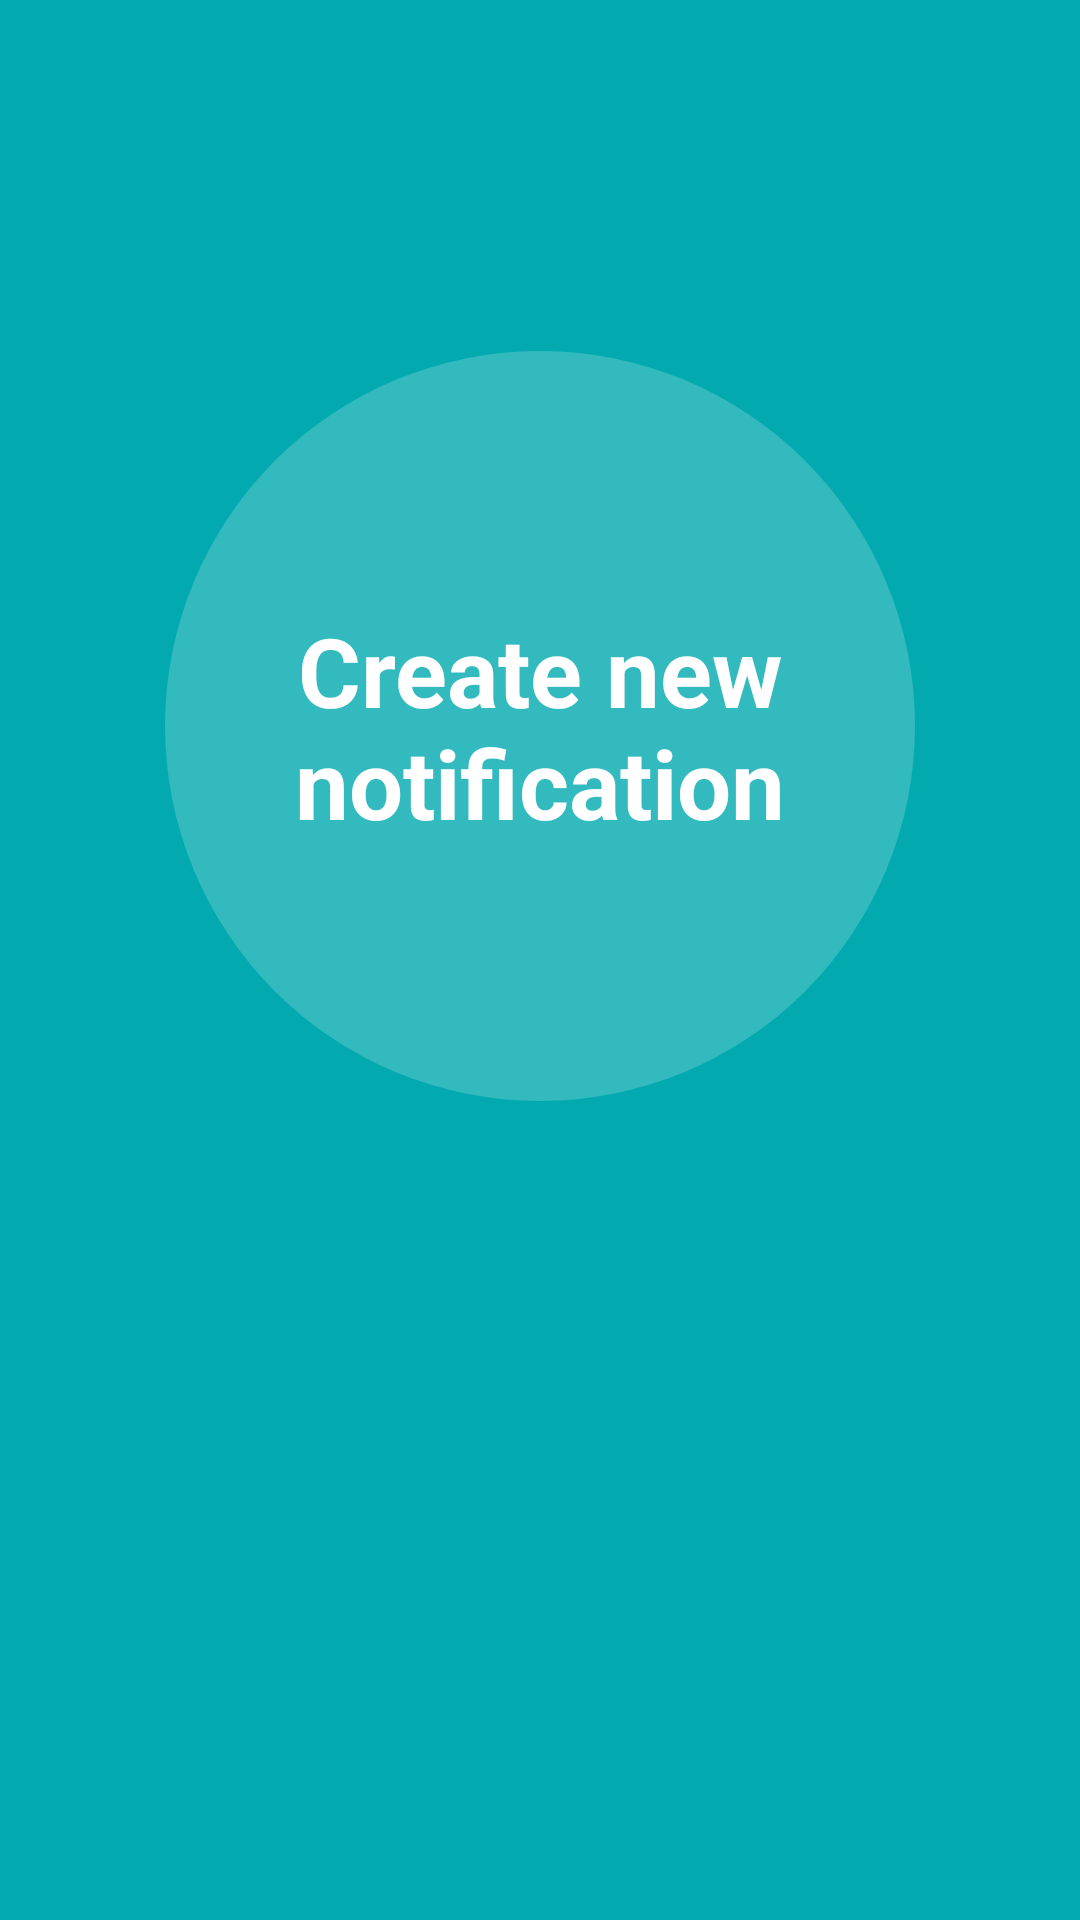

The Android layout XML behind this screen, and the referenced resources:
<!-- AndroidManifest.xml: application theme Theme.PecodeTestTask -->
<!-- res/layout/fragment_notif.xml -->
<?xml version="1.0" encoding="utf-8"?>
<androidx.constraintlayout.widget.ConstraintLayout xmlns:android="http://schemas.android.com/apk/res/android"
    xmlns:app="http://schemas.android.com/apk/res-auto"
    xmlns:tools="http://schemas.android.com/tools"
    android:layout_width="match_parent"
    android:layout_height="match_parent"
    android:background="@color/main_app_color"
    tools:context=".ui.notifscreen.NotifFragment">

    <View
        android:id="@+id/create_notif_btn"
        android:layout_width="250dp"
        android:layout_height="250dp"
        android:background="@drawable/notif_btn"
        app:layout_constraintBottom_toBottomOf="parent"
        app:layout_constraintEnd_toEndOf="parent"
        app:layout_constraintStart_toStartOf="parent"
        app:layout_constraintTop_toTopOf="parent"
        app:layout_constraintVertical_bias="0.3"
        android:shadowColor="@color/black"
        android:shadowDx="-4"
        android:shadowDy="7"
        android:shadowRadius="15"/>

    <TextView
        android:id="@+id/tv_create_notif"
        android:layout_width="0dp"
        android:layout_height="wrap_content"
        android:text="@string/create_new_notification"
        android:textColor="@color/white"
        android:textSize="@dimen/sp_32"
        android:textStyle="bold"
        android:textAlignment="center"
        app:layout_constraintTop_toTopOf="@id/create_notif_btn"
        app:layout_constraintBottom_toBottomOf="@id/create_notif_btn"
        app:layout_constraintStart_toStartOf="@id/create_notif_btn"
        app:layout_constraintEnd_toEndOf="@id/create_notif_btn"/>


</androidx.constraintlayout.widget.ConstraintLayout>
<!-- resources referenced by this layout -->
<resources>
  <color name="black">#FF000000</color>
  <color name="main_app_color">#02AAB0</color>
  <color name="white">#FFFFFFFF</color>
  <dimen name="sp_32">32sp</dimen>
  <!-- drawable notif_btn (drawable) -->
  <?xml version="1.0" encoding="utf-8"?>
  <selector xmlns:android="http://schemas.android.com/apk/res/android">
      <item>
          <shape android:shape="oval">
              <solid android:color="@color/create_btn_color" />
              <size android:height="0dp"
                  android:width="0dp"/>
          </shape>
      </item>
  </selector>
  <string name="create_new_notification">Create new notification</string>
  <style name="Theme.PecodeTestTask" parent="Theme.MaterialComponents.DayNight.NoActionBar">
          
          <item name="colorPrimary">@color/create_btn_color</item>
          <item name="colorPrimaryVariant">@color/main_app_color</item>
          <item name="colorOnPrimary">@color/white</item>
          
          <item name="colorSecondary">@color/teal_200</item>
          <item name="colorSecondaryVariant">@color/teal_700</item>
          <item name="colorOnSecondary">@color/black</item>
          
          <item name="android:statusBarColor" tools:targetApi="l">?attr/colorPrimaryVariant</item>
          
      </style>
  <color name="create_btn_color">#33BABF</color>
  <color name="teal_200">#FF03DAC5</color>
  <color name="teal_700">#FF018786</color>
</resources>
